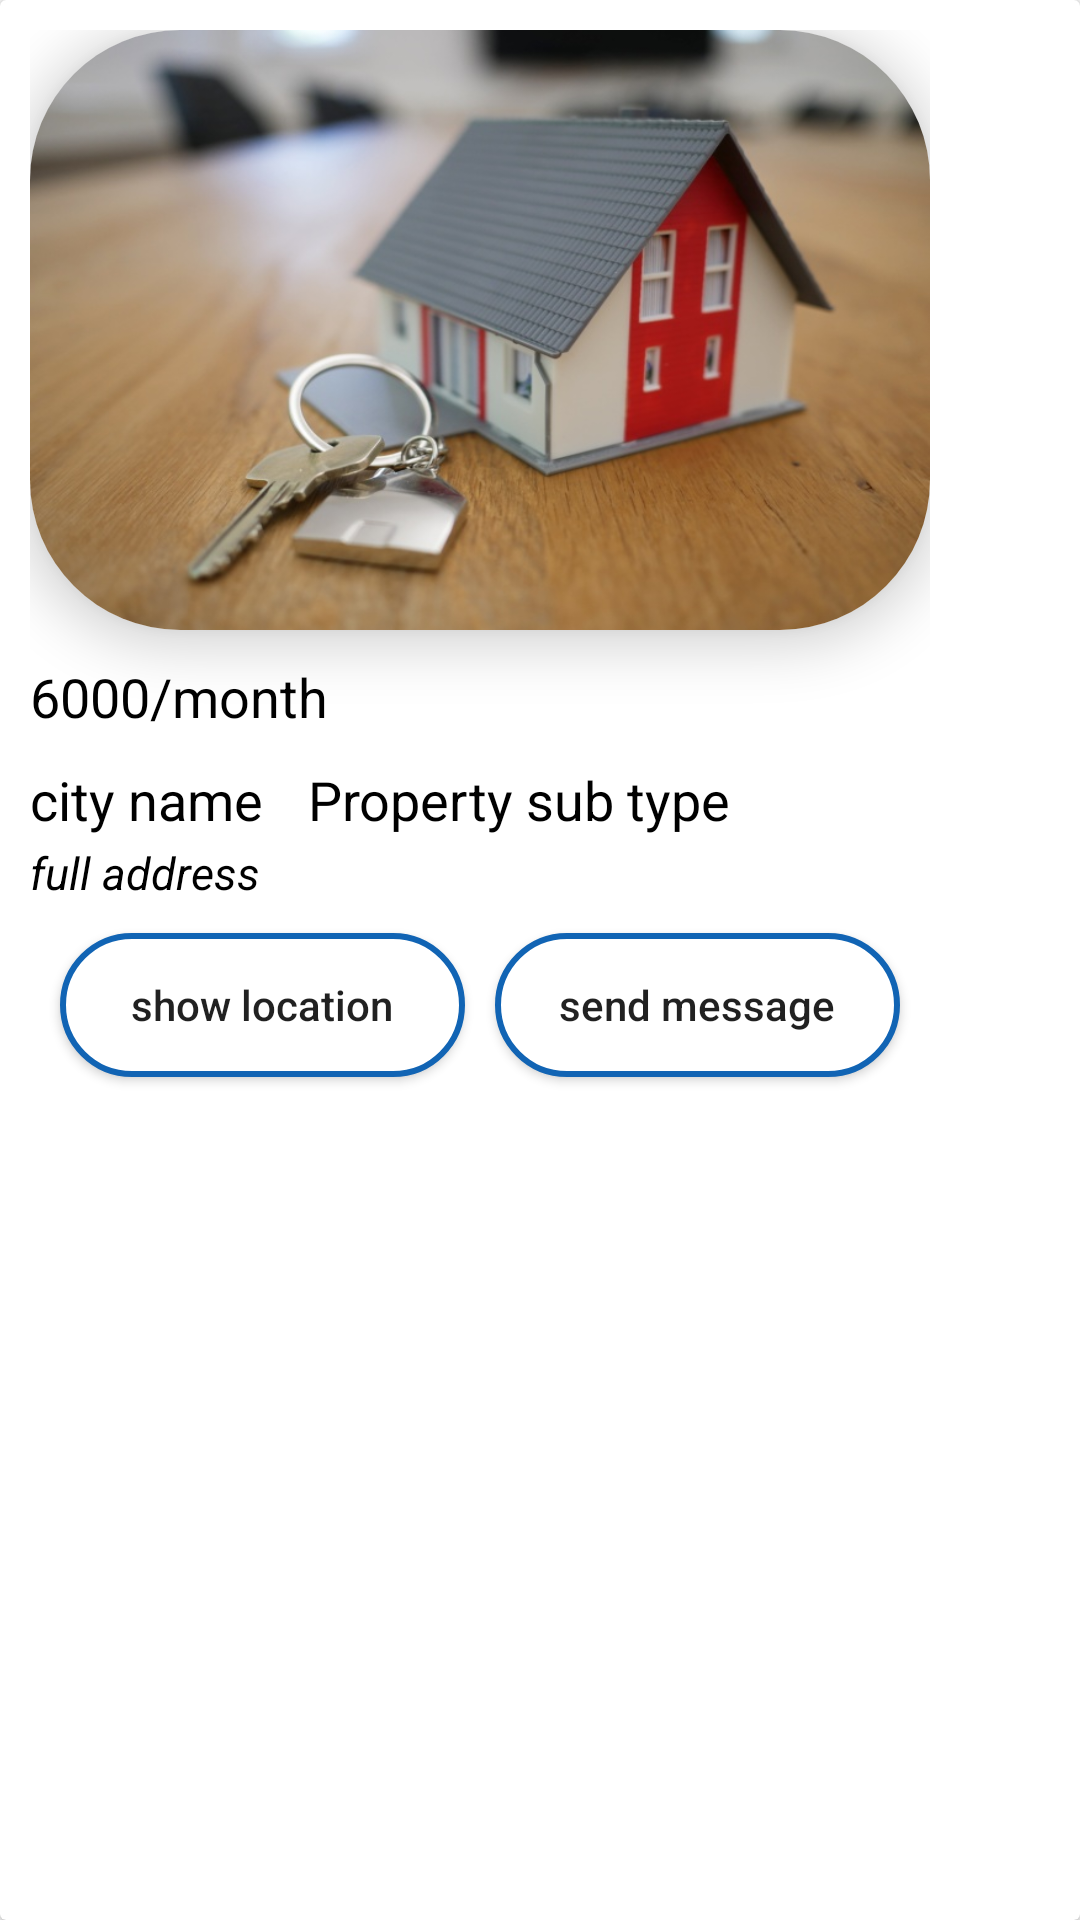

Write the Android layout XML for this screen, with the resource values it uses.
<!-- AndroidManifest.xml: application theme Theme.CheAshu -->
<!-- res/layout/explore_item_list.xml -->
<?xml version="1.0" encoding="utf-8"?>
<androidx.cardview.widget.CardView xmlns:android="http://schemas.android.com/apk/res/android"
    android:layout_width="wrap_content"
    android:layout_height="wrap_content"
    android:layout_margin="10dp"
    xmlns:app="http://schemas.android.com/apk/res-auto"
    android:id="@+id/itemContent">

    <LinearLayout
        android:layout_width="300dp"
        android:layout_margin="10dp"
        android:layout_height="wrap_content"
        android:orientation="vertical">

    <androidx.cardview.widget.CardView
        android:id="@+id/c1"
        android:layout_width="300dp"
        android:layout_height="200dp"
        app:cardElevation="10dp"
        app:cardCornerRadius="50dp">

        <ImageView
            android:id="@+id/imgThumbnail"
            android:layout_width="match_parent"
            android:layout_height="match_parent"
            android:background="@drawable/welcome_walkthrough"/>

        <RelativeLayout
            android:layout_width="match_parent"
            android:layout_height="wrap_content">

        <ImageView
            android:id="@+id/imgFavourite"
            android:layout_width="30dp"
            android:layout_height="30dp"
            android:layout_alignParentEnd="true"
            android:src="@drawable/ic_baseline_bookmark_border_24"
            android:layout_margin="20dp"/>

        </RelativeLayout>

    </androidx.cardview.widget.CardView>

        <LinearLayout
            android:layout_width="match_parent"
            android:layout_height="wrap_content"
            android:orientation="vertical">

            <LinearLayout
                android:id="@+id/r1"
                android:layout_width="match_parent"
                android:layout_height="wrap_content"
                android:orientation="vertical">

















                <TextView
                    android:id="@+id/txtRoomRent"
                    android:layout_width="wrap_content"
                    android:layout_height="wrap_content"
                    android:text="6000/month"
                    android:textStyle="normal"
                    android:textSize="18sp"
                    android:textColor="@color/black"
                    android:layout_marginTop="10dp"/>

                <LinearLayout
                    android:layout_width="match_parent"
                    android:layout_height="wrap_content"
                    android:orientation="horizontal">

            <TextView
                android:id="@+id/txtCityName"
                android:layout_width="wrap_content"
                android:layout_height="wrap_content"
                android:text="city name"
                android:textStyle="normal"
                android:textSize="18sp"
                android:textColor="@color/black"
                android:layout_marginTop="10dp"/>

                <TextView
                    android:id="@+id/txtPropertySubType"
                    android:layout_width="wrap_content"
                    android:layout_height="wrap_content"
                    android:text="Property sub type"
                    android:textStyle="normal"
                    android:textSize="18sp"
                    android:layout_marginStart="15dp"
                    android:textColor="@color/black"
                    android:layout_marginTop="10dp"/>
                </LinearLayout>

            <TextView
                android:id="@+id/txtFullAddress"
                android:layout_width="wrap_content"
                android:layout_height="wrap_content"
                android:text="full address"
                android:textStyle="italic"
                android:textSize="15sp"
                android:textColor="@color/black"
                android:layout_marginTop="2dp"/>

            </LinearLayout>

            <LinearLayout
                android:layout_width="match_parent"
                android:weightSum="2"
                android:layout_margin="5dp"
                android:layout_height="wrap_content">

            <Button
                android:id="@+id/btnShowLocation"
                android:layout_margin="5dp"
                android:layout_weight="1"
                android:layout_width="0dp"
                android:text="show location"
                android:textAllCaps="false"
                android:background="@drawable/rectangle_background"
                android:layout_height="wrap_content"
                />

                <Button
                    android:id="@+id/btnSendMessage"
                    android:layout_margin="5dp"
                    android:layout_weight="1"
                    android:layout_width="0dp"
                    android:text="send message"
                    android:textAllCaps="false"
                    android:background="@drawable/rectangle_background"
                    android:layout_height="wrap_content"
                    />

            </LinearLayout>

        </LinearLayout>

    </LinearLayout>


</androidx.cardview.widget.CardView>
<!-- resources referenced by this layout -->
<resources>
  <color name="black">#FF000000</color>
  <!-- drawable rectangle_background (drawable) -->
  <?xml version="1.0" encoding="utf-8"?>
  <shape xmlns:android="http://schemas.android.com/apk/res/android"
      android:shape="rectangle">
  
      <stroke
          android:width="2dp"
          android:color="@color/rgb"/>
      <solid
          android:color="@color/white"/>
      <corners
          android:radius="50dp"/>
  
  </shape>
  <!-- drawable welcome_walkthrough: png bitmap (drawable, 434927 bytes) -->
  <style name="Theme.CheAshu" parent="Theme.MaterialComponents.Light.NoActionBar.Bridge">
          
          <item name="colorPrimary">@color/white</item>
          <item name="colorPrimaryVariant">@color/white</item>
          <item name="colorOnPrimary">@color/white</item>
          
          <item name="colorSecondary">@color/teal_200</item>
          <item name="colorSecondaryVariant">@color/teal_700</item>
          <item name="colorOnSecondary">@color/black</item>
          
          <item name="android:statusBarColor" tools:targetApi="l">?attr/colorPrimaryVariant</item>
          
      </style>
  <color name="rgb">#1164b4</color>
  <color name="white">#fff</color>
  <color name="teal_200">#FF03DAC5</color>
  <color name="teal_700">#FF018786</color>
</resources>
